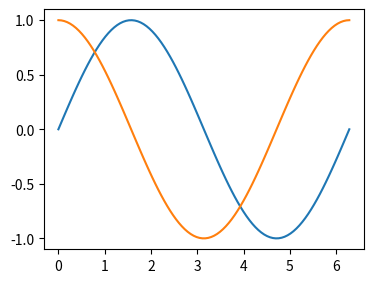
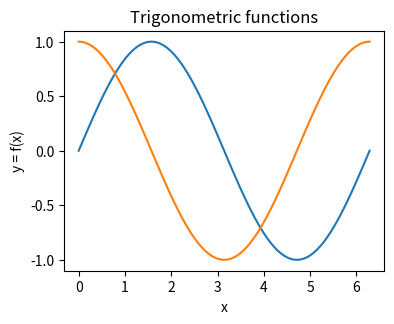
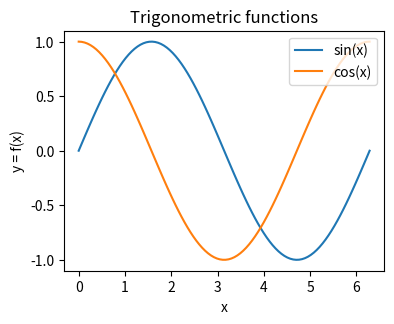
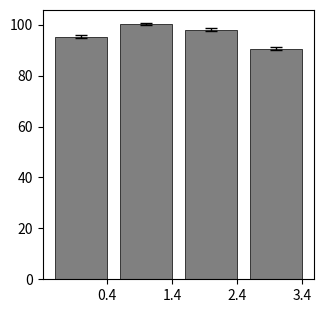

Python code for these plots, in order: (Note: this script raises an exception after producing the figures.)
# This line configures matplotlib to show figures embedded in the notebook
%matplotlib inline

import numpy as np
import matplotlib.pyplot as plt

fig = plt.figure(figsize=(4,3), dpi=300)

# left, bottom, width, height (range 0 to 1)
ax1 = fig.add_axes([0.1, 0.1, 0.8, 0.8]) 

fig = plt.figure(figsize=(4,3), dpi=300)

# left, bottom, width, height (range 0 to 1)
ax1 = fig.add_axes([0.1, 0.1, 0.8, 0.8]) 

# Generate fake data
x = np.linspace(0,2*np.pi,100)
y1 = np.sin(x)
y2 = np.cos(x)

# Plot 
ax1.plot(x, y1)
ax1.plot(x, y2)

fig = plt.figure(figsize=(4,3), dpi=300)

# left, bottom, width, height (range 0 to 1)
ax1 = fig.add_axes([0.1, 0.1, 0.8, 0.8]) 

# Generate fake data
x = np.linspace(0,2*np.pi,100)
y1 = np.sin(x)
y2 = np.cos(x)

# Plot 
ax1.plot(x, y1)
ax1.plot(x, y2)

# Set axis labels
ax1.set_xlabel('x')
ax1.set_ylabel('y = f(x)')
ax1.set_title('Trigonometric functions');

fig = plt.figure(figsize=(4,3), dpi=300)

# left, bottom, width, height (range 0 to 1)
ax1 = fig.add_axes([0.1, 0.1, 0.8, 0.8]) 

# Generate fake data
x = np.linspace(0,2*np.pi,100)
y1 = np.sin(x)
y2 = np.cos(x)

# Plot 
ax1.plot(x, y1,label='sin(x)')
ax1.plot(x, y2,label='cos(x)')

# Set axis labels
ax1.set_xlabel('x')
ax1.set_ylabel('y = f(x)')
ax1.set_title('Trigonometric functions');

# Add legend
ax1.legend(loc='upper right')

import numpy 
import matplotlib as mpl
import matplotlib.pyplot as plt
import matplotlib.gridspec as gridspec
import matplotlib.patches as patches

axlabelsize=14

data = [[ 0, 95.23238380809595, 95.7721139430285],
        [ 1, 100.3898050974513, 100.809595202399],
        [ 2, 98.05097451274362, 98.7706146926537],
        [ 3, 90.61469265367316, 91.1544227886057]]
         
data = numpy.array(data)

data[:,2] = data[:,2] - data[:,1]

# Generate matplotlib figure
# Figure size is in inches
fig = plt.figure(figsize=(3.5,3.5))

# Create a grid for different axes
gs = gridspec.GridSpec(3,3)

# Create the individual axes
ax = fig.add_subplot(gs[0:,0:])

# Set all fonts to serif type and use latex to render fonts
# plt.style.use('vvplot')

ax.bar(data[:,0], data[:,1], width=0.8, color='gray', yerr=data[:,2],
       edgecolor='k', linewidth=0.5,
       error_kw=dict(ecolor='black', lw=1, capsize=4, capthick=1))

ax.set_xticks(data[:,0]+0.4)
ax.set_xticklabels(data[:,0].astype(numpy.int))


# Set axes labels
# Here we are using some latex text for labels
ax.set_xlabel(r"$s$", fontsize = axlabelsize)
ax.set_ylabel(r"$\beta \mu^{ex}$", fontsize=axlabelsize)


ax.text(2.5, 102, r'4 patch', fontsize=11)


# Set the plot grid and axes limits
ax.set_ylim(80, 105)

# Set axes tics
ax.yaxis.set_ticks([80, 90, 100])


# Save a png file
gs.tight_layout(fig)
plt.show()